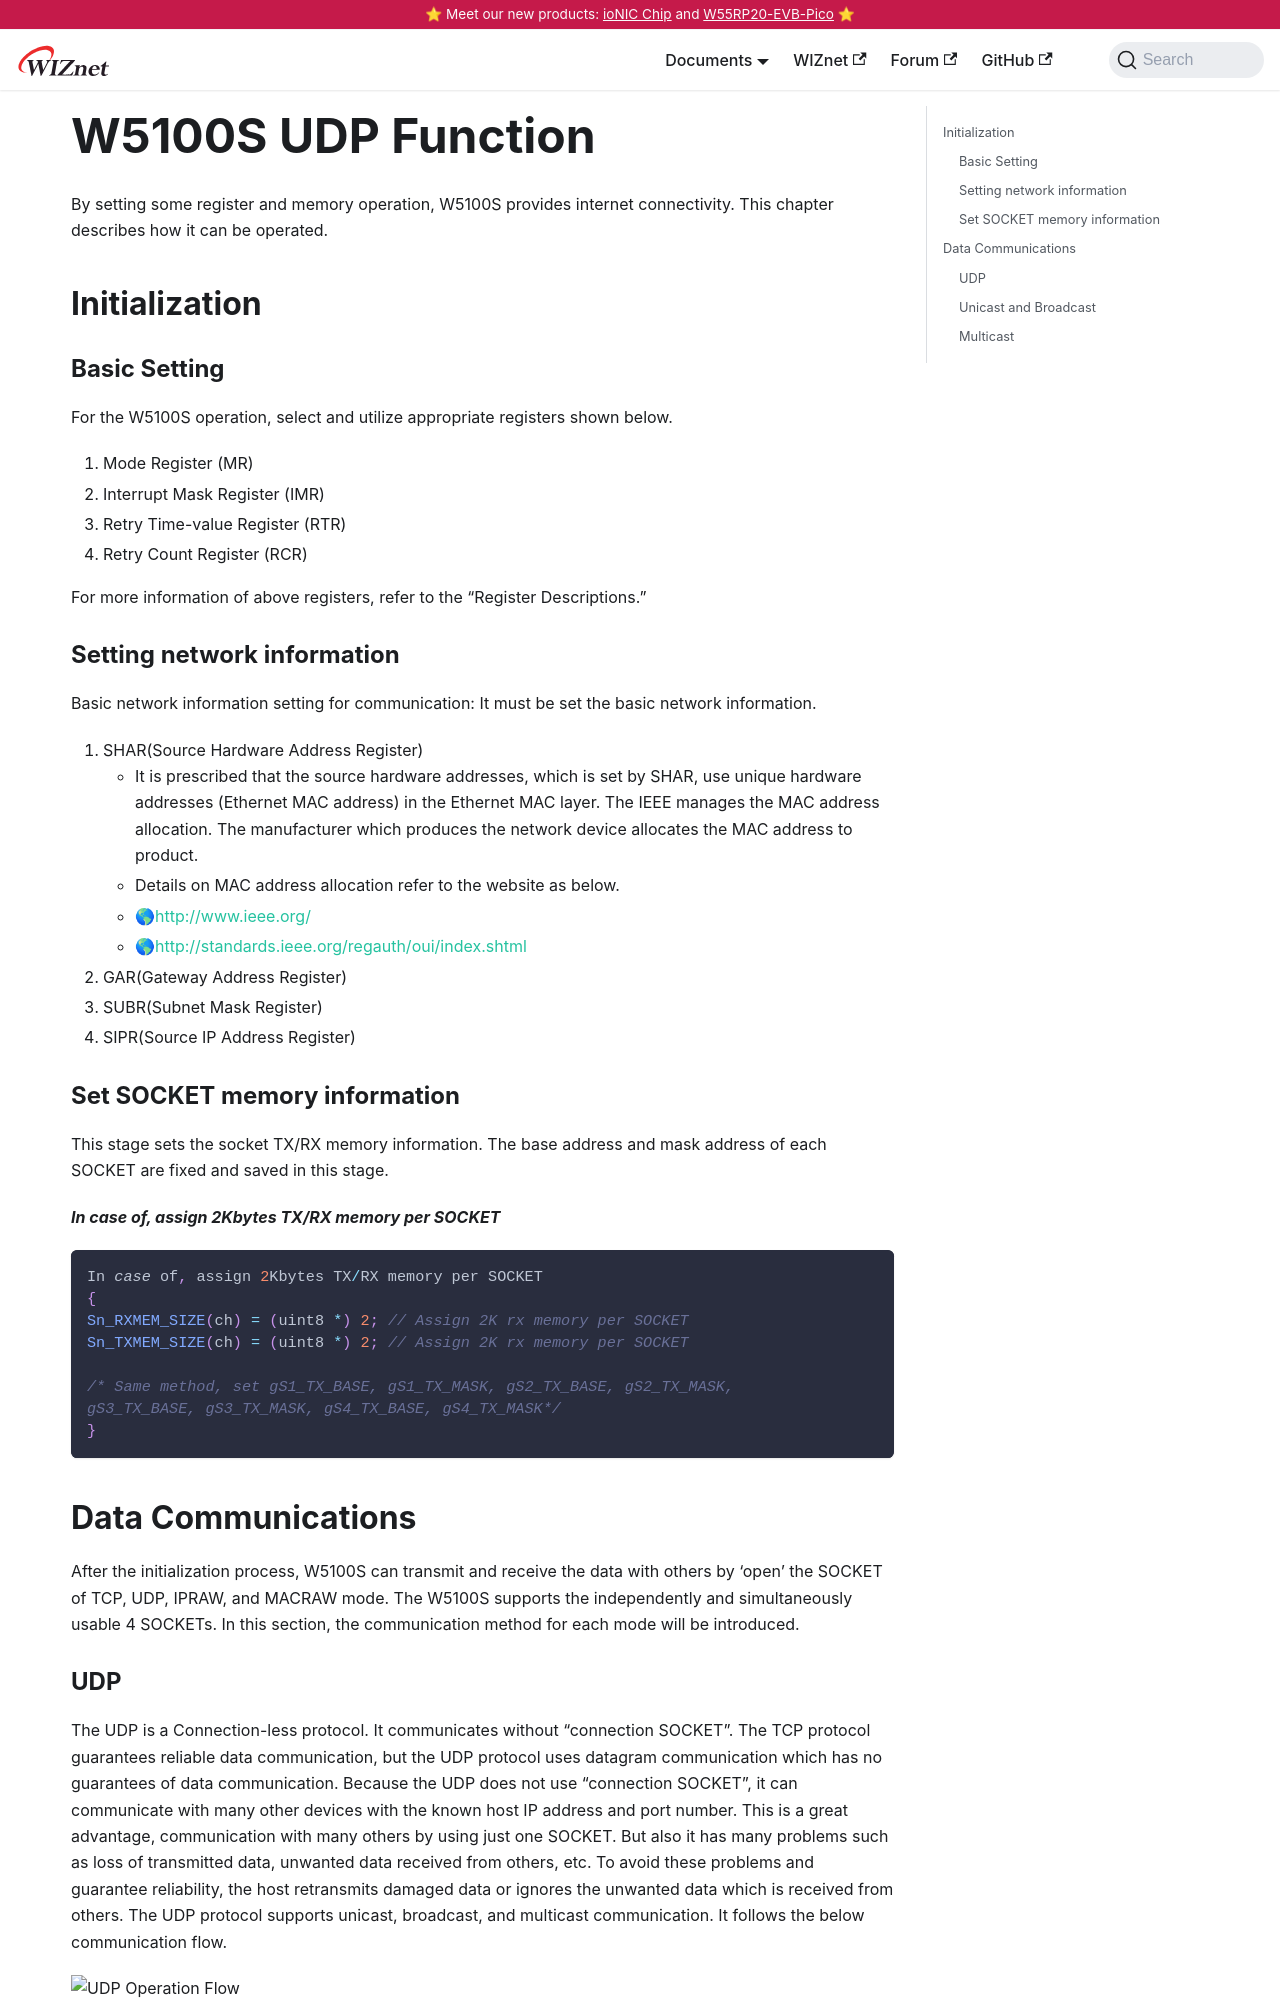

repository: Wiznet/document_framework · page: Product/Chip/Ethernet/W5100S/Application-Note/udp.html · generator: docusaurus

---
id: udp
title: W5100S UDP Function
date: 2020-04-03
---

By setting some register and memory operation, W5100S provides internet
connectivity. This chapter describes how it can be operated.

## Initialization

### Basic Setting

For the W5100S operation, select and utilize appropriate registers shown
below.

1.  Mode Register (MR)
2.  Interrupt Mask Register (IMR)
3.  Retry Time-value Register (RTR)
4.  Retry Count Register (RCR)

For more information of above registers, refer to the “Register
Descriptions.”

### Setting network information

Basic network information setting for communication: It must be set the
basic network information.

1.  SHAR(Source Hardware Address Register)
      - It is prescribed that the source hardware addresses, which is
        set by SHAR, use unique hardware addresses (Ethernet MAC
        address) in the Ethernet MAC layer. The IEEE manages the MAC
        address allocation. The manufacturer which produces the network
        device allocates the MAC address to product.
      - Details on MAC address allocation refer to the website as below.
      - 🌎http://www.ieee.org/
      - 🌎http://standards.ieee.org/regauth/oui/index.shtml
2.  GAR(Gateway Address Register)
3.  SUBR(Subnet Mask Register)
4.  SIPR(Source IP Address Register)

### Set SOCKET memory information

This stage sets the socket TX/RX memory information. The base address
and mask address of each SOCKET are fixed and saved in this stage.

***In case of, assign 2Kbytes TX/RX memory per SOCKET***

``` c
In case of, assign 2Kbytes TX/RX memory per SOCKET
{
Sn_RXMEM_SIZE(ch) = (uint8 *) 2; // Assign 2K rx memory per SOCKET
Sn_TXMEM_SIZE(ch) = (uint8 *) 2; // Assign 2K rx memory per SOCKET

/* Same method, set gS1_TX_BASE, gS1_TX_MASK, gS2_TX_BASE, gS2_TX_MASK,
gS3_TX_BASE, gS3_TX_MASK, gS4_TX_BASE, gS4_TX_MASK*/
}
```

## Data Communications

After the initialization process, W5100S can transmit and receive the
data with others by ‘open’ the SOCKET of TCP, UDP, IPRAW, and MACRAW
mode. The W5100S supports the independently and simultaneously usable 4
SOCKETs. In this section, the communication method for each mode will be
introduced.

### UDP

The UDP is a Connection-less protocol. It communicates without
“connection SOCKET”. The TCP protocol guarantees reliable data
communication, but the UDP protocol uses datagram communication which
has no guarantees of data communication. Because the UDP does not use
“connection SOCKET”, it can communicate with many other devices with
the known host IP address and port number. This is a great advantage,
communication with many others by using just one SOCKET. But also it has
many problems such as loss of transmitted data, unwanted data received
from others, etc. To avoid these problems and guarantee reliability, the
host retransmits damaged data or ignores the unwanted data which is
received from others. The UDP protocol supports unicast, broadcast, and
multicast communication. It follows the below communication flow.

![UDP Operation Flow](/img/products/w5500/application/udp_flow.jpg)
